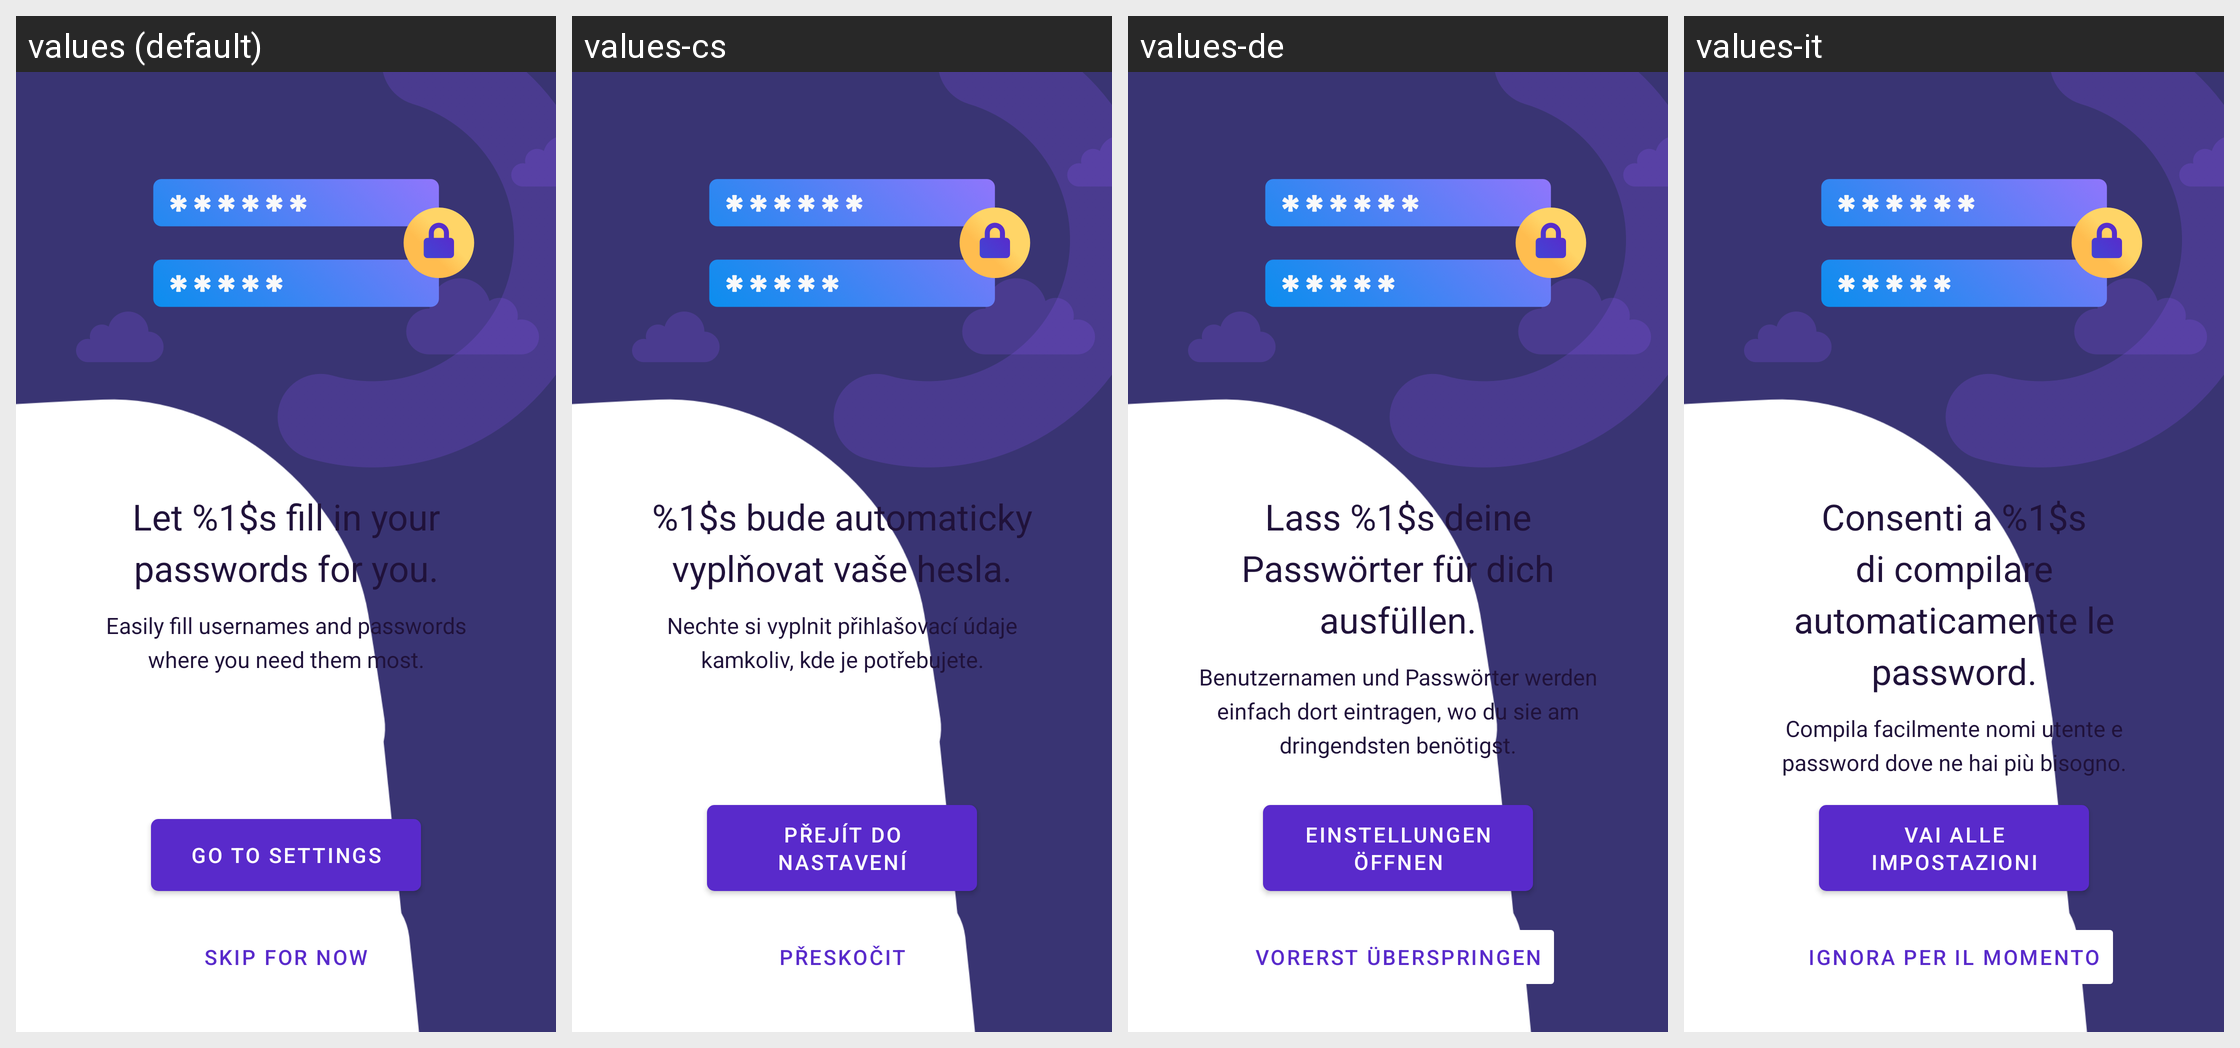

Locale-by-locale string values for the Android screen shown in this grid:
Android screen res/layout/fragment_autofill_onboarding.xml rendered under 4 locales, left to right: values (default), values-cs, values-de, values-it. Device: Nexus 5 (rendered at 1080×1920; each locale shown at half size, 540×960, under a caption strip naming it); theme AppTheme.Launcher.
Other locales in the repository, not shown: values-en-rGB, values-es, values-fr, values-ru, values-uk, values-vi, values-zh-rTW.
Strings drawn on this screen, with the default value and each locale's value (text and hints the layout hard-codes, and strings that could not be matched under every locale, appear in the picture but are not listed):

onboarding_autofill_title
  values: Let %1$s fill in your passwords for you.
  values-cs: %1$s bude automaticky vyplňovat vaše hesla.
  values-de: Lass %1$s deine Passwörter für dich ausfüllen.
  values-it: Consenti a %1$s di compilare automaticamente le password.

onboarding_autofill_description
  values: Easily fill usernames and passwords where you need them most.
  values-cs: Nechte si vyplnit přihlašovací údaje kamkoliv, kde je potřebujete.
  values-de: Benutzernamen und Passwörter werden einfach dort eintragen, wo du sie am dringendsten benötigst.
  values-it: Compila facilmente nomi utente e password dove ne hai più bisogno.

go_to_settings
  values: Go to settings
  values-cs: Přejít do nastavení
  values-de: Einstellungen öffnen
  values-it: Vai alle impostazioni

onboarding_skip
  values: Skip for now
  values-cs: Přeskočit
  values-de: Vorerst überspringen
  values-it: Ignora per il momento
